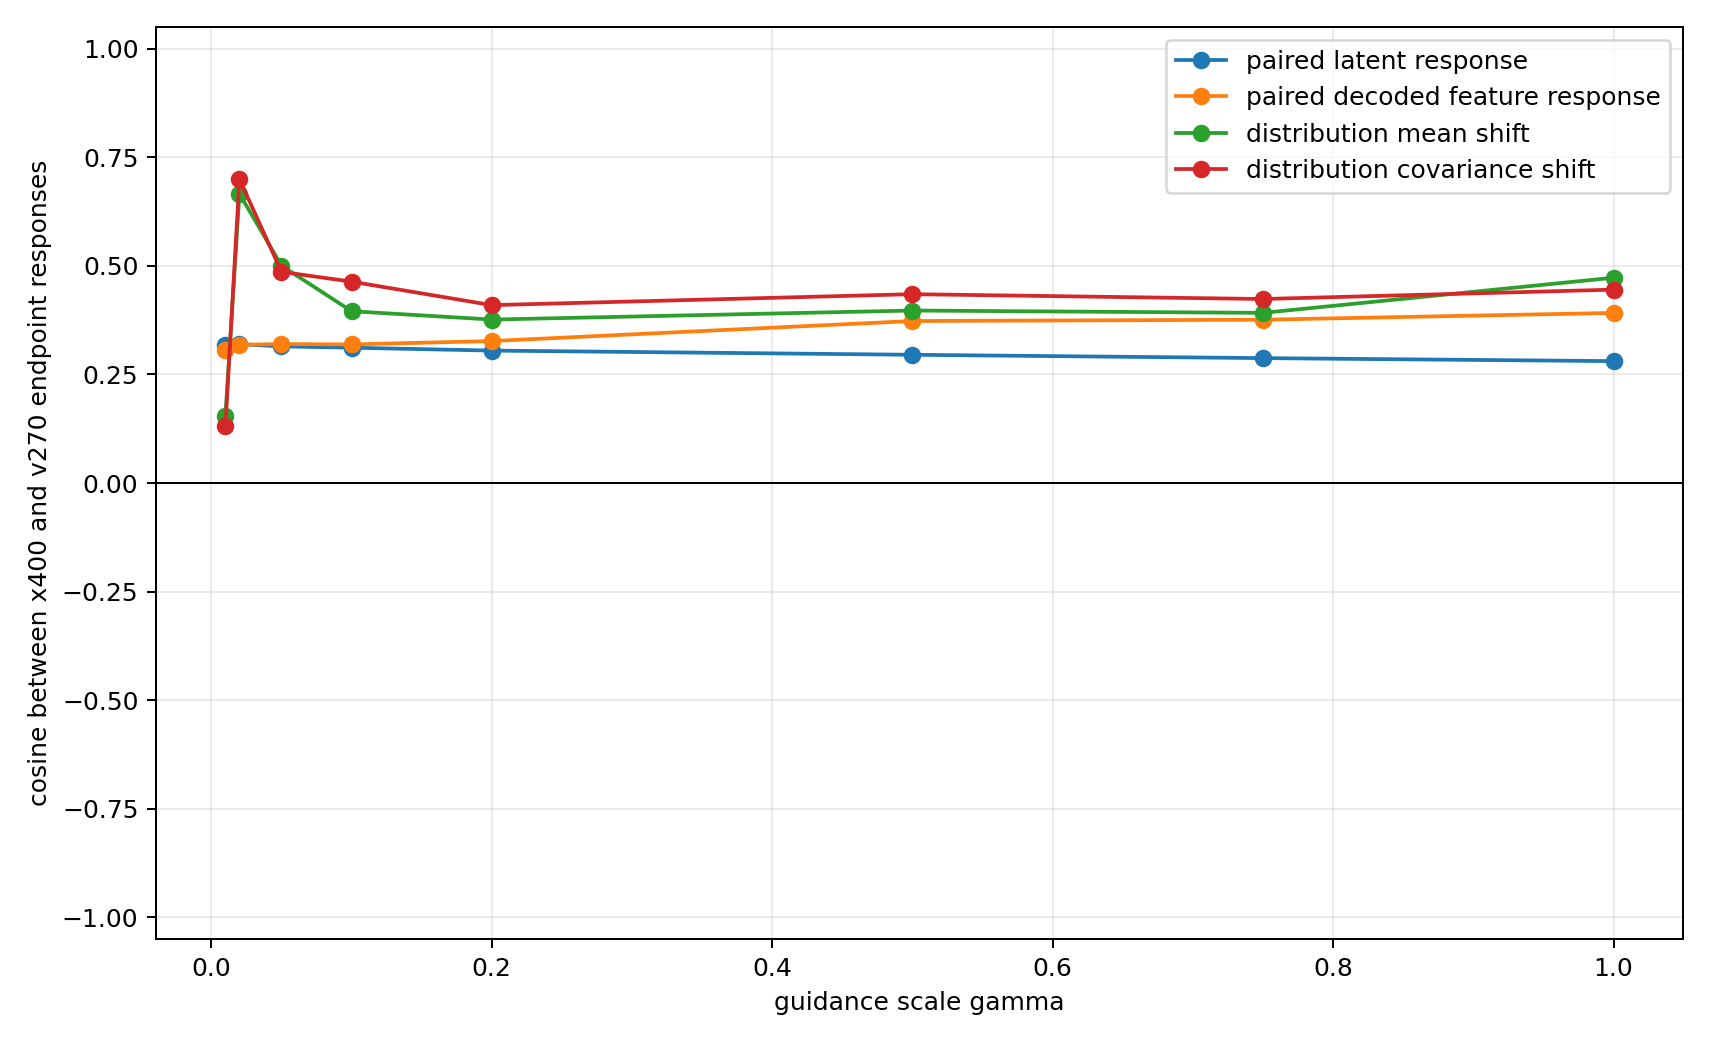

Data behind this chart, as committed beside it:
gamma, latent_paired_response_cosine_mean, latent_paired_response_cosine_median, feature_paired_response_cosine_mean, feature_paired_response_cosine_median, latent_mean_response_cosine, feature_mean_response_cosine, mean_shift_cosine, covariance_shift_cosine, joint_moment_shift_cosine, x_mean_shift_norm, v_mean_shift_norm, x_covariance_shift_norm, v_covariance_shift_norm
0.01, 0.3182, 0.3458, 0.3062, 0.3746, 0.525, 0.1532, 0.1532, 0.1302, 0.1303, 0.02707, 0.05064, 0.6043, 1.171
0.02, 0.3197, 0.3453, 0.3185, 0.3737, 0.7774, 0.6662, 0.6662, 0.7, 0.6999, 0.06971, 0.06534, 1.571, 1.517
0.05, 0.3147, 0.3441, 0.32, 0.3775, 0.5974, 0.5005, 0.5005, 0.4863, 0.4863, 0.1326, 0.1027, 2.874, 2.395
0.1, 0.3116, 0.3366, 0.3192, 0.3344, 0.638, 0.3956, 0.3956, 0.4637, 0.4636, 0.2306, 0.16, 4.972, 3.669
0.2, 0.305, 0.3361, 0.327, 0.3402, 0.434, 0.3764, 0.3764, 0.4096, 0.4096, 0.4, 0.309, 8.438, 6.531
0.5, 0.2953, 0.3148, 0.3731, 0.342, 0.3414, 0.3972, 0.3972, 0.4349, 0.4347, 0.761, 0.6252, 14.38, 11.53
0.75, 0.2877, 0.3051, 0.3761, 0.3597, 0.3238, 0.3918, 0.3918, 0.4237, 0.4236, 0.9388, 0.7594, 17.02, 14.22
1.0, 0.2807, 0.292, 0.3917, 0.3714, 0.3311, 0.4727, 0.4727, 0.4453, 0.4454, 1.14, 0.906, 18.9, 15.98
